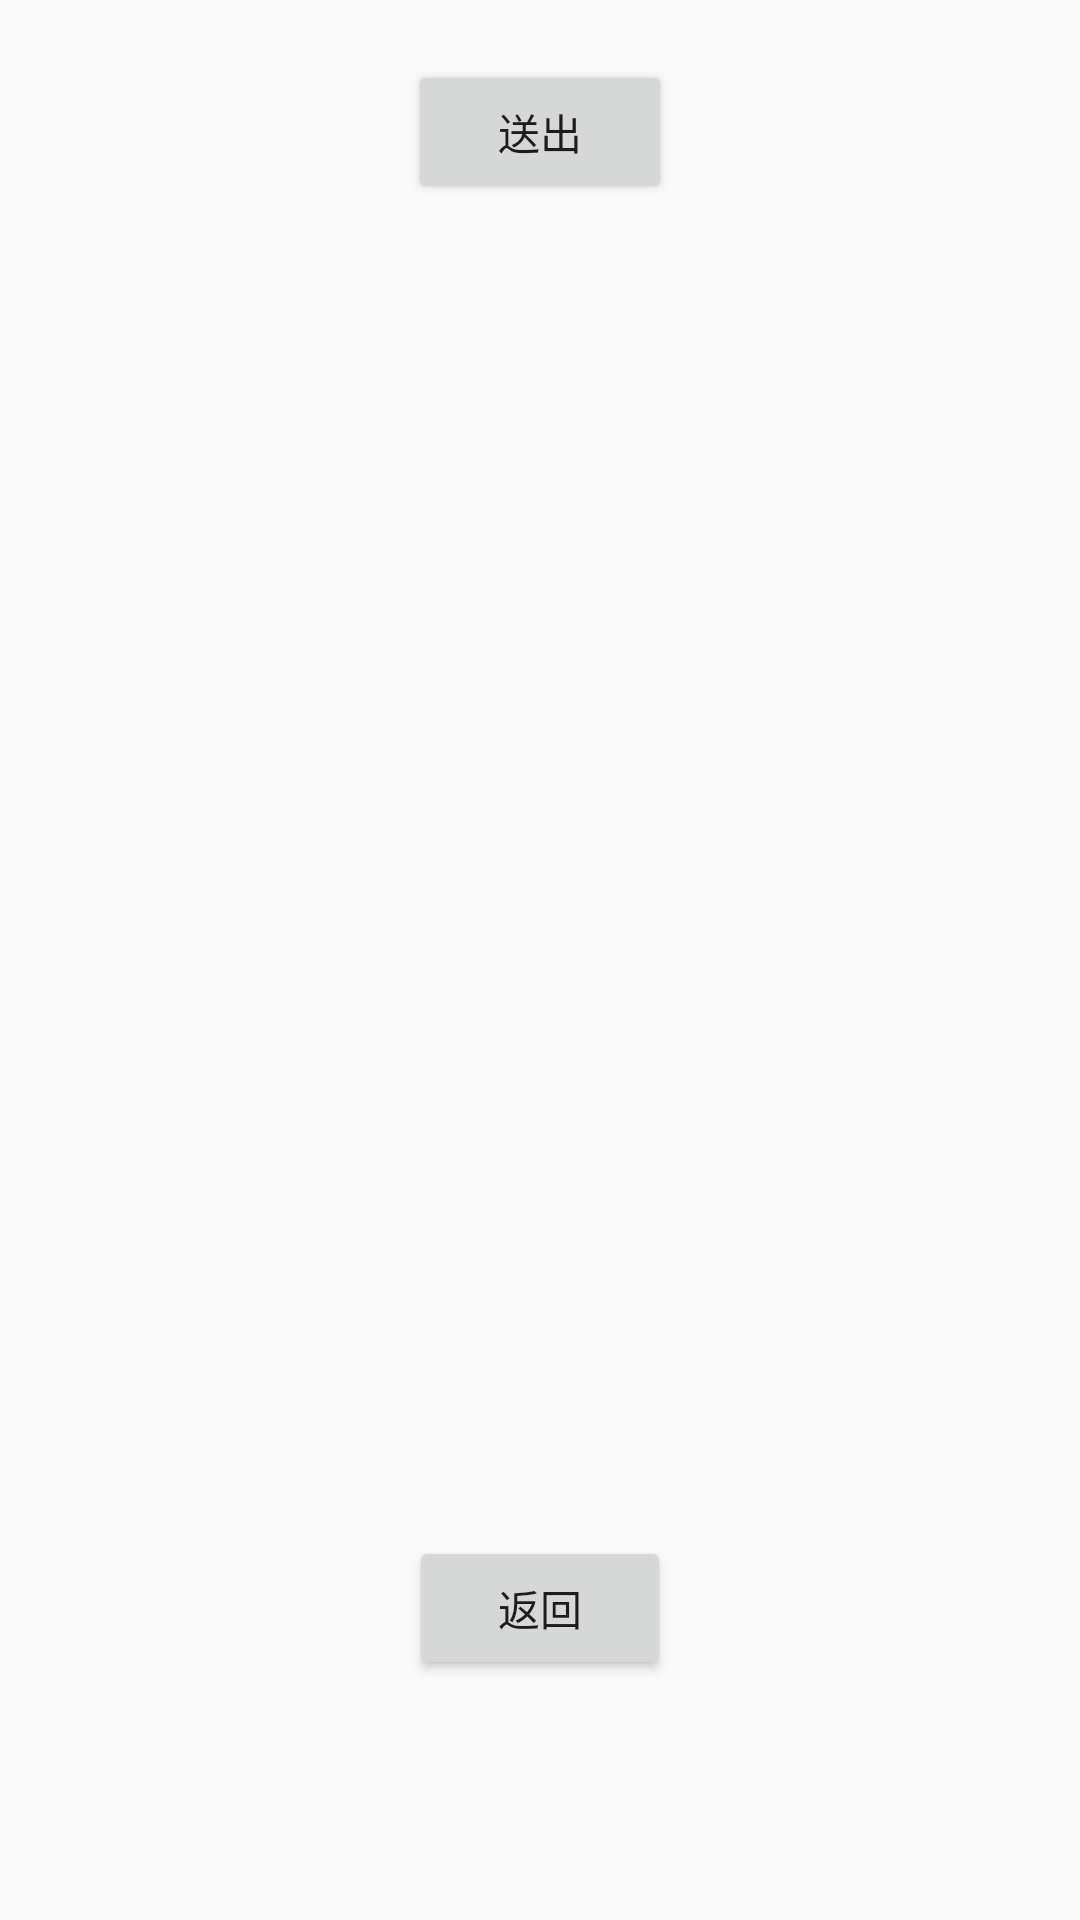

Android layout source for this screen:
<!-- AndroidManifest.xml: application theme AppTheme -->
<!-- res/layout/activity_upload_picture.xml -->
<?xml version="1.0" encoding="utf-8"?>
<RelativeLayout xmlns:android="http://schemas.android.com/apk/res/android"
    xmlns:app="http://schemas.android.com/apk/res-auto"
    xmlns:tools="http://schemas.android.com/tools"
    android:layout_width="match_parent"
    android:layout_height="match_parent">


    <TextView
        android:id="@+id/text"
        android:layout_width="wrap_content"
        android:layout_height="wrap_content"
        android:layout_below="@id/upload"
        android:layout_centerHorizontal="true"
        android:layout_marginTop="259dp"
        android:textColor="#000000"
        android:textSize="20sp" />

    <ImageButton
        android:id="@+id/select_btn"
        android:layout_width="match_parent"
        android:layout_height="wrap_content"
        android:layout_centerHorizontal="true"
        android:layout_marginLeft="20dp"
        android:layout_marginRight="20dp"
        android:layout_marginTop="20dp"
        android:background="@android:color/transparent"
        android:scaleType="fitCenter"
        app:srcCompat="@mipmap/upload_btn" />

    <Button
        android:id="@+id/upload"
        android:layout_width="wrap_content"
        android:layout_height="wrap_content"
        android:layout_below="@id/select_btn"
        android:layout_centerHorizontal="true"
        android:text="送出" />

    <Button
        android:id="@+id/back"
        android:layout_width="wrap_content"
        android:layout_height="wrap_content"
        android:layout_below="@+id/text"
        android:layout_alignStart="@+id/text"
        android:layout_alignEnd="@+id/text"
        android:layout_marginStart="-44dp"
        android:layout_marginTop="158dp"
        android:layout_marginEnd="-44dp"
        android:layout_centerHorizontal="true"
        android:text="返回" />

</RelativeLayout>
<!-- resources referenced by this layout -->
<resources>
  <style name="AppTheme" parent="Theme.AppCompat.Light.DarkActionBar">
          <item name="android:windowNoTitle">true</item>
          <item name="colorPrimary">@color/black</item>
          <item name="colorPrimaryDark">@color/black</item>
          <item name="colorAccent">@color/colorAccent</item>
      </style>
  <color name="black">#000000</color>
  <color name="colorAccent">#D81B60</color>
</resources>
